Labelled photos from "Dataset", an image-classification folder in xvisierra/IsharaIntelligence. The possible labels are: open hand, peace sign, thumb, okay sign.

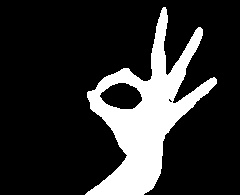
Label: okay sign

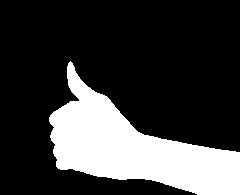
Label: thumb

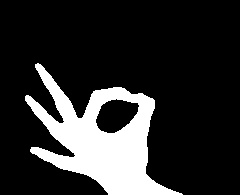
Label: okay sign

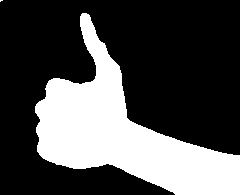
Label: thumb

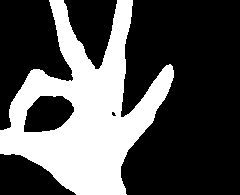
Label: okay sign

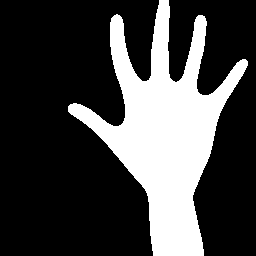
Label: open hand
